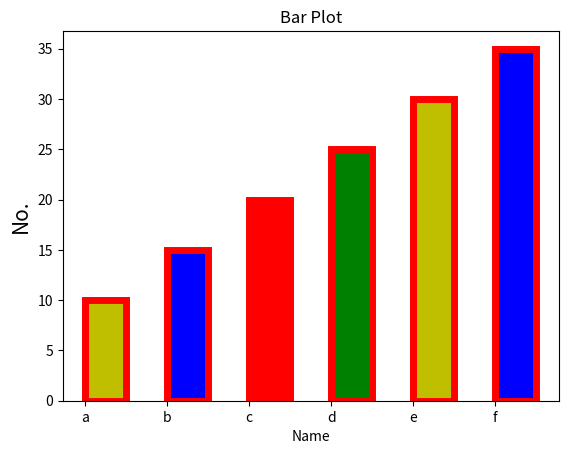

This figure's Python source:
# Draw Bar plot and add bar boundry color and increse linewidth
# Save image
import matplotlib.pyplot as plt
x = ["a","b","c","d","e","f"]
y = [ 10,15,20,25,30,35]
plt.xlabel("Name",fontsize=10)
plt.ylabel("No.",fontsize=15)
plt.title("Bar Plot")
c = ["y",'b','r',"g"]
plt.bar(x,y,width=0.5,color=c,align="edge",edgecolor="r",linewidth=5)
plt.savefig("Barplot",dpi=1000)
plt.show()
